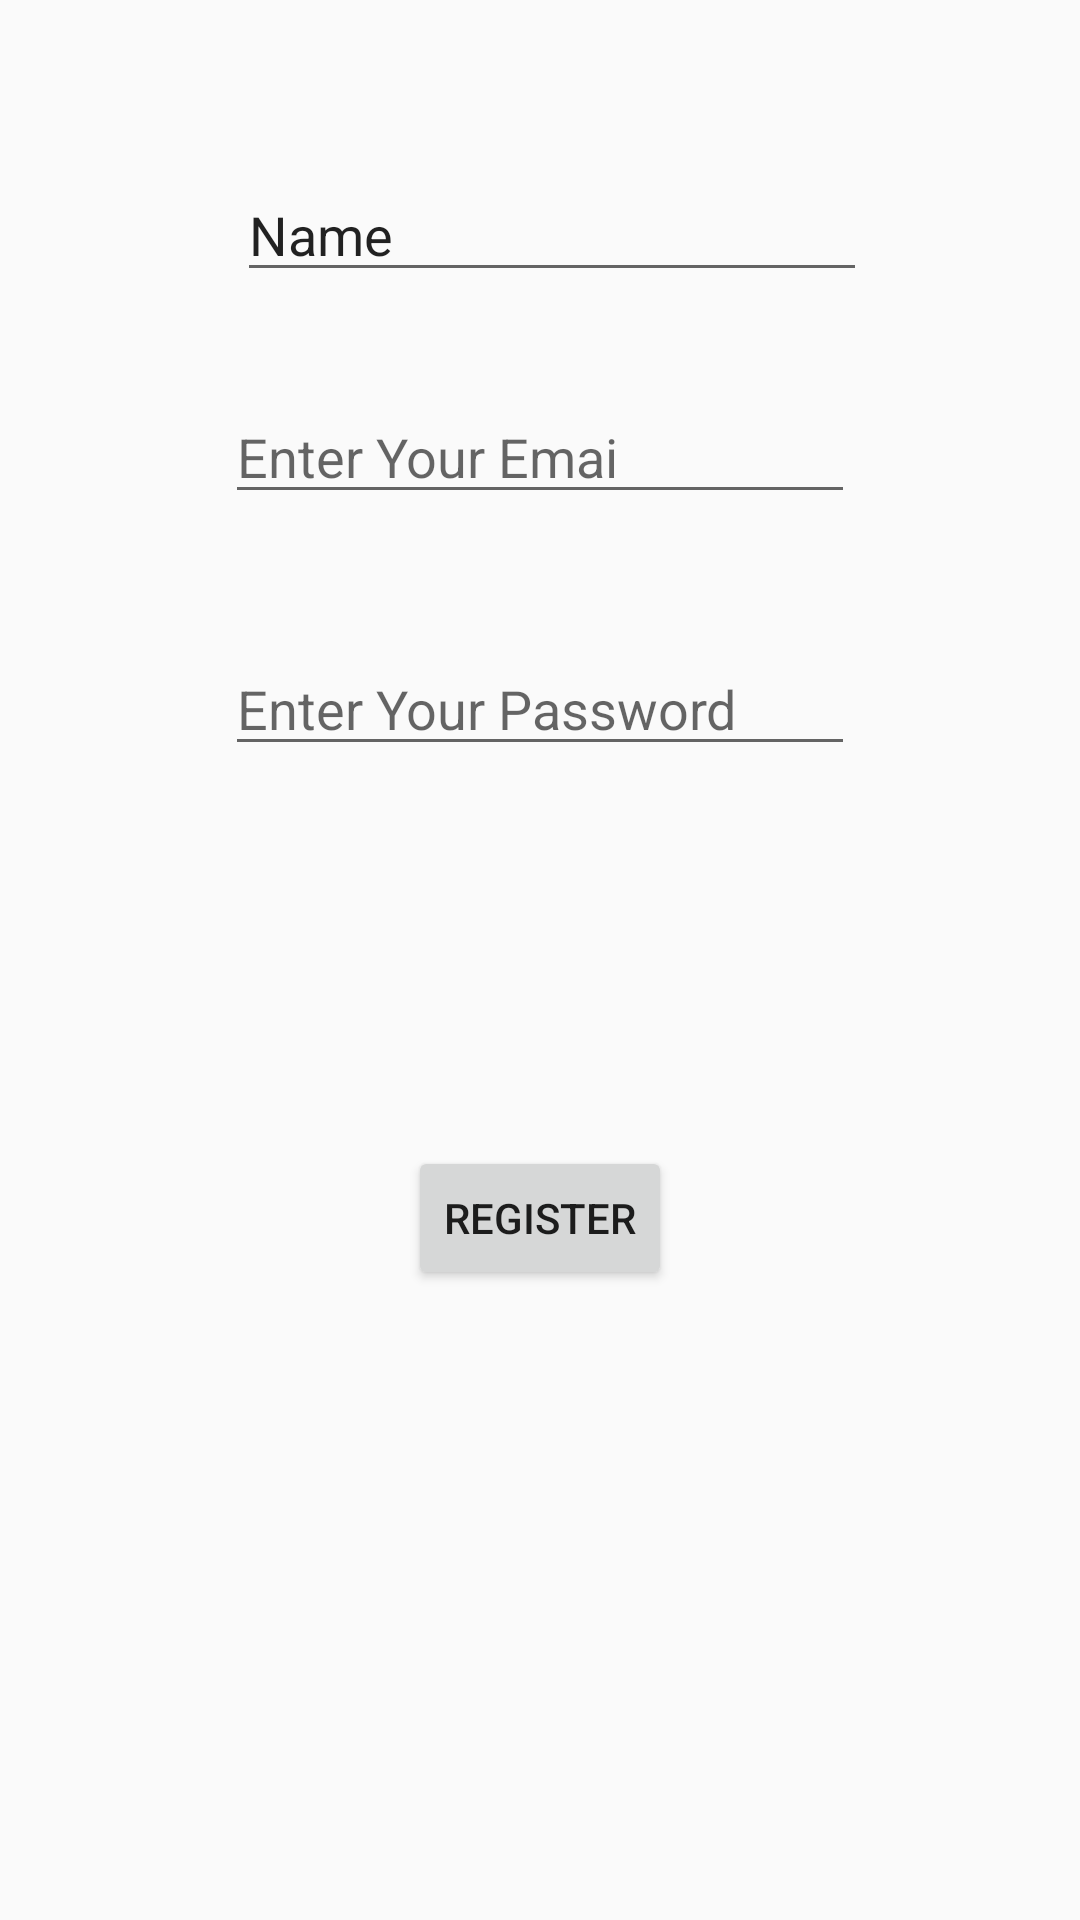

This screen was rendered from an Android layout file. Write that file and the resources it references.
<!-- AndroidManifest.xml: application theme AppTheme -->
<!-- res/layout/activity_register_acivty.xml -->
<?xml version="1.0" encoding="utf-8"?>
<RelativeLayout xmlns:android="http://schemas.android.com/apk/res/android"
    xmlns:app="http://schemas.android.com/apk/res-auto"
    xmlns:tools="http://schemas.android.com/tools"
    android:layout_width="match_parent"
    android:layout_height="match_parent"
    tools:context=".RegisterActivity">

    <EditText
        android:id="@+id/editTxtName"
        android:layout_width="wrap_content"
        android:layout_height="wrap_content"
        android:layout_alignParentEnd="true"
        android:layout_alignParentTop="true"
        android:layout_marginEnd="71dp"
        android:layout_marginTop="56dp"
        android:ems="10"
        android:hint="Enter Your Name"
        android:inputType="textPersonName"
        android:text="Name"
        tools:layout_editor_absoluteX="75dp"
        tools:layout_editor_absoluteY="84dp" />

    <EditText
        android:id="@+id/editTxtMail"
        android:layout_width="wrap_content"
        android:layout_height="wrap_content"
        android:layout_alignParentTop="true"
        android:layout_centerHorizontal="true"
        android:layout_marginTop="130dp"
        android:ems="10"
        android:hint="Enter Your Emai"
        android:inputType="textEmailAddress"
        tools:layout_editor_absoluteX="75dp"
        tools:layout_editor_absoluteY="154dp" />

    <EditText
        android:id="@+id/editText3"
        android:layout_width="wrap_content"
        android:layout_height="wrap_content"
        android:layout_alignParentTop="true"
        android:layout_centerHorizontal="true"
        android:layout_marginTop="214dp"
        android:ems="10"
        android:hint="Enter Your Password"
        android:inputType="textPassword"
        tools:layout_editor_absoluteX="75dp"
        tools:layout_editor_absoluteY="227dp" />

    <Button
        android:id="@+id/btnRegister"
        android:layout_width="wrap_content"
        android:layout_height="wrap_content"
        android:layout_alignParentBottom="true"
        android:layout_centerHorizontal="true"
        android:layout_marginBottom="210dp"
        android:onClick="btnRegister"
        android:text="Register"
        tools:layout_editor_absoluteX="148dp"
        tools:layout_editor_absoluteY="346dp" />
</RelativeLayout>
<!-- resources referenced by this layout -->
<resources>
  <style name="AppTheme" parent="Base.Theme.AppCompat.Light.DarkActionBar">
          
          <item name="colorPrimary">@color/colorPrimary</item>
          <item name="colorPrimaryDark">@color/colorPrimaryDark</item>
          <item name="colorAccent">@color/colorAccent</item>
      </style>
  <!-- not gathered from this repository: default colours our renderer supplied (Android Studio template values) -->
  <color name="colorPrimary">#FF6200EE</color>
  <color name="colorPrimaryDark">#FF3700B3</color>
  <color name="colorAccent">#FF03DAC5</color>
</resources>
